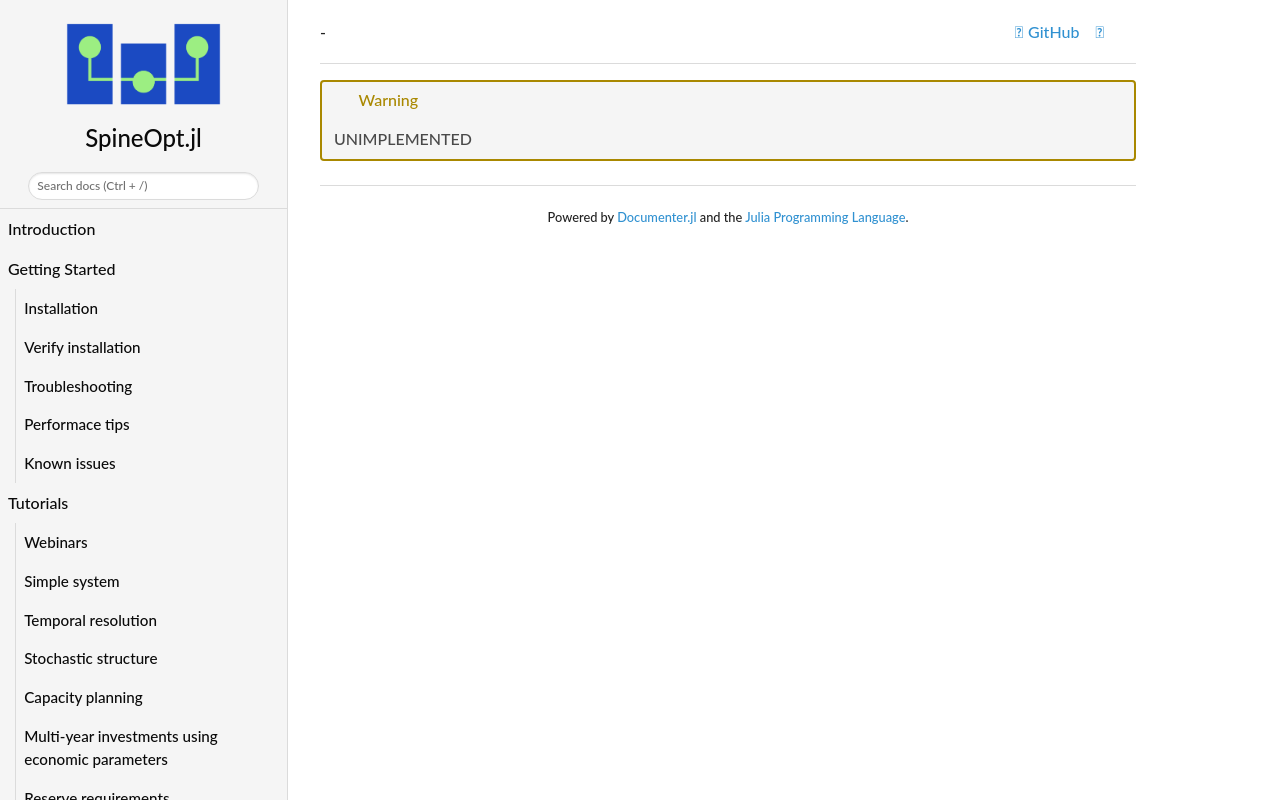

repository: spine-tools/SpineOpt.jl · page: dev/concept_reference/storage_decommissioning_cost/index.html · generator: mkdocs

!!! warning
    UNIMPLEMENTED
